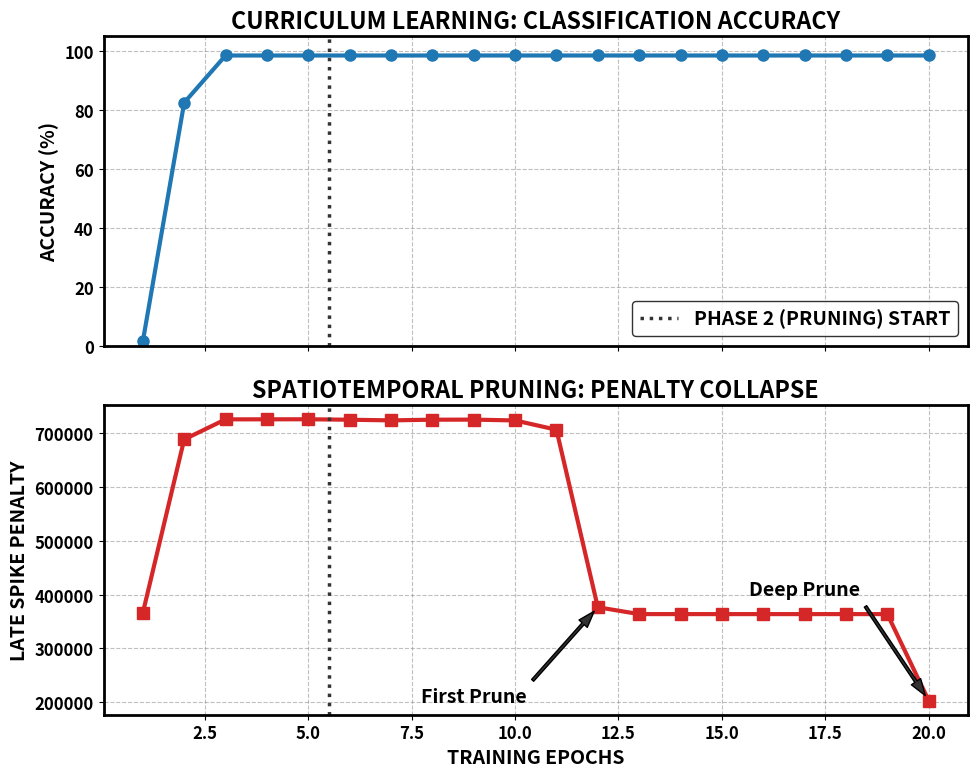

Recreate this plot in Python.
import os
import numpy as np
import matplotlib
matplotlib.use('Agg')
import matplotlib.pyplot as plt

plt.rcParams.update({
    'font.size': 14,
    'font.weight': 'bold',
    'axes.labelweight': 'bold',
    'axes.titleweight': 'bold',
    'axes.linewidth': 2,
    'lines.linewidth': 3,
    'font.family': 'sans-serif',
    'xtick.labelsize': 12,
    'ytick.labelsize': 12,
    'text.color': 'black',
    'axes.labelcolor': 'black'
})

def generate_convergence_plot():
    epochs = np.arange(1, 21)
    
    accuracy = [1.5, 82.5, 98.5, 98.5, 98.5, 98.5, 98.5, 98.5, 98.5, 98.5, 
                98.5, 98.5, 98.5, 98.5, 98.5, 98.5, 98.5, 98.5, 98.5, 98.5]
    
    penalty = [365640, 688208, 725476, 725545, 725653, 724783, 723598, 724849, 724981, 723472, 
               706195, 376314, 363590, 363585, 363585, 363585, 363585, 363583, 363580, 202761]

    fig, (ax1, ax2) = plt.subplots(2, 1, figsize=(10, 8), sharex=True)

    # Steel Blue for Accuracy
    ax1.plot(epochs, accuracy, color='#1f77b4', marker='o', markersize=8)
    ax1.set_ylabel('ACCURACY (%)')
    ax1.set_title('CURRICULUM LEARNING: CLASSIFICATION ACCURACY')
    ax1.grid(True, linestyle='--', alpha=0.5, color='gray')
    ax1.set_ylim(0, 105)
    
    # Dark gray dotted line for Phase 2 demarcation
    ax1.axvline(x=5.5, color='#333333', linestyle=':', linewidth=2.5, label='PHASE 2 (PRUNING) START')
    ax1.legend(loc="lower right", frameon=True, edgecolor='black')

    # Crimson Red for Penalty Collapse
    ax2.plot(epochs, penalty, color='#d62728', marker='s', markersize=8, linestyle='-')
    ax2.set_xlabel('TRAINING EPOCHS')
    ax2.set_ylabel('LATE SPIKE PENALTY')
    ax2.set_title('SPATIOTEMPORAL PRUNING: PENALTY COLLAPSE')
    ax2.grid(True, linestyle='--', alpha=0.5, color='gray')
    ax2.axvline(x=5.5, color='#333333', linestyle=':', linewidth=2.5)

    ax2.annotate('First Prune', xy=(12, 376314), xytext=(9, 200000),
                 arrowprops=dict(facecolor='#333333', shrink=0.05, width=2, headwidth=8),
                 horizontalalignment='center', weight='bold')

    ax2.annotate('Deep Prune', xy=(20, 202761), xytext=(17, 400000),
                 arrowprops=dict(facecolor='#333333', shrink=0.05, width=2, headwidth=8),
                 horizontalalignment='center', weight='bold')

    plt.tight_layout()
    
    current_dir = os.getcwd()
    plot_dir = os.path.join(current_dir, "plots")
    os.makedirs(plot_dir, exist_ok=True)
    output_path = os.path.join(plot_dir, 'snn_convergence_metrics.pdf')
    plt.savefig(output_path, format='pdf', dpi=300, bbox_inches='tight')
    print(f"[SUCCESS] High-resolution convergence plot saved to:\n{output_path}")

if __name__ == "__main__":
    generate_convergence_plot()
